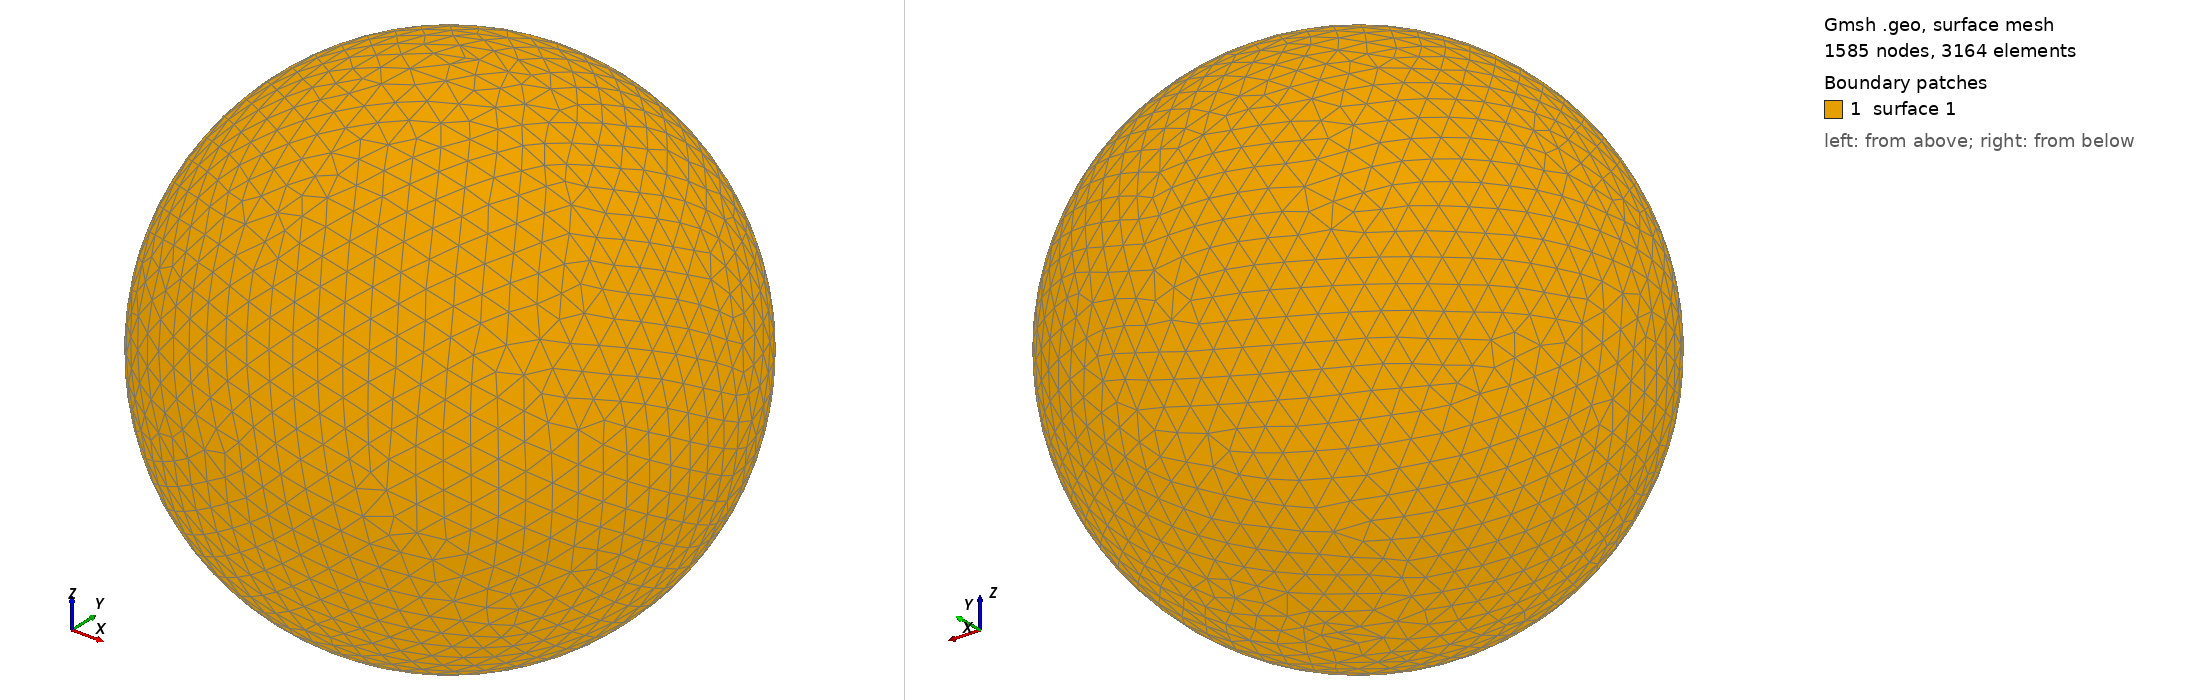

Gmsh geometry script, surface-meshed: 1585 nodes, 3164 surface elements. Boundary patches (legend numbers): 1 surface 1. Left view from above one corner, right view from below the opposite corner. The script declares no physical surfaces, so the legend lists its geometric surfaces. The drawing asked Gmsh for element sizes between 1% and 20% of the model's largest extent; the script's own settings can give other sizes.

=== shot0369.geo (drawn) ===
SetFactory("OpenCASCADE");
Point(1) = {0,0,0,0};
Sphere(1) = {0,0,0,0.00431200};
MeshSize{ PointsOf{ Surface{:}; } } = 0.000431200;
Mesh.ElementOrder=1;
Mesh.Format=39;
